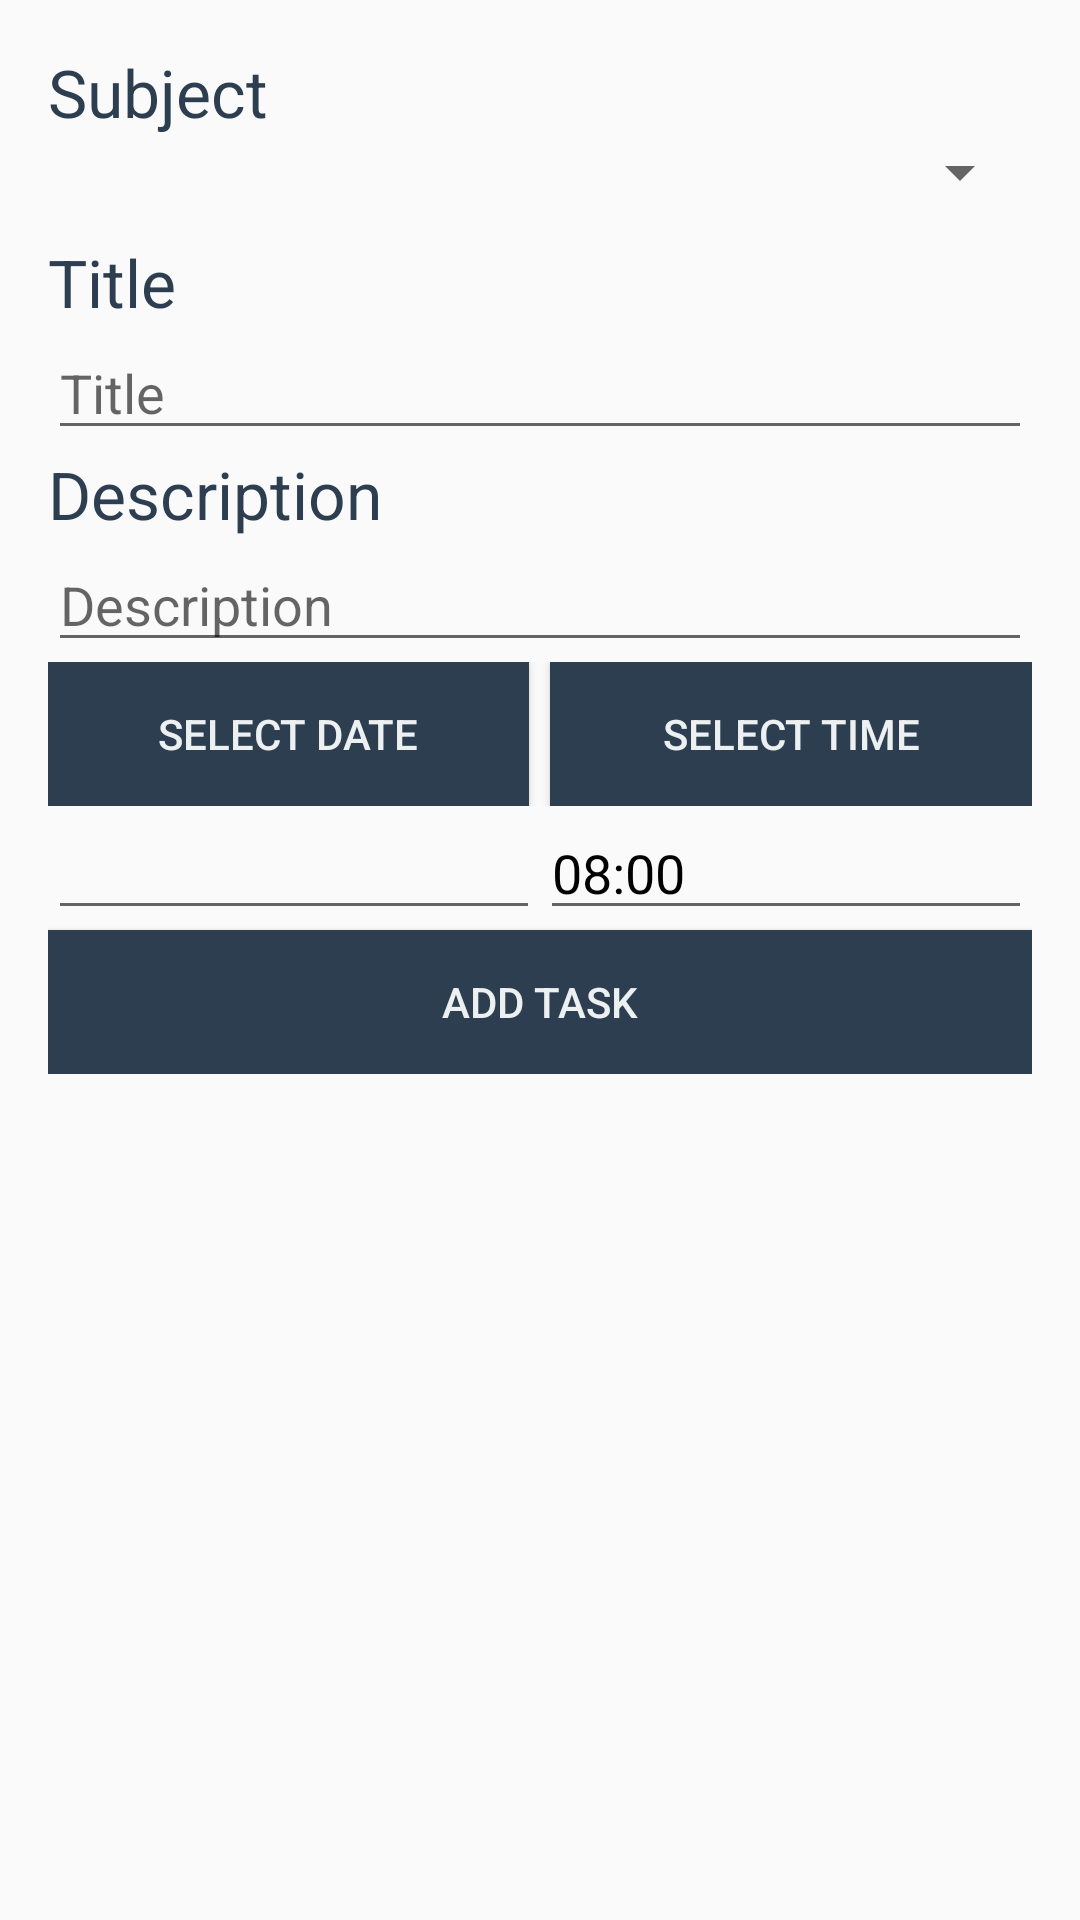

The Android layout XML behind this screen, and the referenced resources:
<!-- AndroidManifest.xml: application theme AppTheme -->
<!-- res/layout/content_addtask.xml -->
<?xml version="1.0" encoding="utf-8"?>
<RelativeLayout
    xmlns:android="http://schemas.android.com/apk/res/android"
    xmlns:app="http://schemas.android.com/apk/res-auto"
    xmlns:tools="http://schemas.android.com/tools"
    android:id="@+id/content_addtask"
    android:layout_width="match_parent"
    android:layout_height="match_parent"
    android:paddingBottom="@dimen/activity_vertical_margin"
    android:paddingLeft="@dimen/activity_horizontal_margin"
    android:paddingRight="@dimen/activity_horizontal_margin"
    android:paddingTop="@dimen/activity_vertical_margin"
    app:layout_behavior="@string/appbar_scrolling_view_behavior"
    tools:context="es.ulpgc.eite.clean.mvp.sample.addTask.AddTaskView"
    tools:showIn="@layout/activity_addtask">

    <ScrollView
        xmlns:android="http://schemas.android.com/apk/res/android"
        android:layout_width="fill_parent"
        android:layout_height="fill_parent">
    <LinearLayout
        android:layout_width="match_parent"
        android:layout_height="match_parent"
        android:orientation="vertical"
      >


        <TextView
            android:layout_width="wrap_content"
            android:layout_height="wrap_content"
            android:text="Subject"
            android:textColor="#2c3e50"
            android:textAppearance="@style/TextAppearance.AppCompat.Large"
            android:id="@+id/subjectLabel"/>


        

        <Spinner
            android:id="@+id/subject_spinner"
            android:layout_width="match_parent"
            android:layout_height="wrap_content"
            android:spinnerMode="dropdown" />
        <Space
            android:layout_width="match_parent"
            android:layout_height="10dp"
            android:layout_weight="1"/>

        <TextView
        android:layout_width="wrap_content"
        android:layout_height="wrap_content"
        android:text="Title"
        android:textColor="#2c3e50"
        android:textAppearance="@style/TextAppearance.AppCompat.Large"
        android:id="@+id/titleLabel"/>


        <EditText
            android:layout_width="match_parent"
            android:layout_height="wrap_content"
            android:textColor="#000000"
            android:id="@+id/title"
            android:hint="Title"/>

        <Space
            android:layout_width="wrap_content"
            android:layout_height="wrap_content"
            android:layout_weight="1"/>

        <TextView
            android:layout_width="wrap_content"
            android:layout_height="wrap_content"
            android:text="Description"
            android:textColor="#2c3e50"
            android:textAppearance="@style/TextAppearance.AppCompat.Large"
            android:id="@+id/descriptionLabel"/>


        <EditText
            android:layout_width="match_parent"
            android:layout_height="wrap_content"
            android:textColor="#000000"
            android:id="@+id/description"
            android:hint="Description"/>

        <Space
            android:layout_width="wrap_content"
            android:layout_height="wrap_content"
            android:layout_weight="1"/>



     



        


        <LinearLayout
            android:layout_width="match_parent"
            android:layout_height="wrap_content"
            android:orientation="horizontal">

            <Button
                android:id="@+id/selectDateBtn"
                android:layout_width="wrap_content"
                android:layout_height="wrap_content"
                android:background="@color/colorPrimary"
                android:layout_weight="1"
                android:text="Select date"
                android:textColor="#ecf0f1"/>

            <Space
                android:layout_width="wrap_content"
                android:layout_height="wrap_content"
                android:layout_weight="0.1"/>

            <Button
                android:id="@+id/selectTimeBtn"
                android:layout_width="wrap_content"
                android:layout_height="wrap_content"
                android:background="@color/colorPrimary"
                android:layout_weight="1"
                android:text="Select time"
                android:textColor="#ecf0f1"/>
        </LinearLayout>

        <LinearLayout
            android:layout_width="match_parent"
            android:layout_height="wrap_content"
            android:orientation="horizontal">

            <EditText
                android:id="@+id/date"
                android:layout_width="match_parent"
                android:layout_height="wrap_content"
                android:layout_weight="1"
                android:editable="false"
                android:textColor="#000000"/>

            <EditText
                android:id="@+id/time"
                android:layout_width="match_parent"
                android:layout_height="wrap_content"
                android:layout_weight="1"
                android:editable="false"
                android:text="08:00"
                android:textColor="#000000"/>

        </LinearLayout>

        <Space
            android:layout_width="wrap_content"
            android:layout_height="wrap_content"
            android:layout_weight="1"/>

        <Button
            android:id="@+id/addTaskBtn"
            android:layout_width="match_parent"
            android:layout_height="wrap_content"
            android:background="@color/colorPrimary"
            android:text="Add Task"
            android:textColor="#ecf0f1"/>

    </LinearLayout>

    </ScrollView>
</RelativeLayout>
<!-- res/layout/activity_addtask.xml (included above) -->
<?xml version="1.0" encoding="utf-8"?>
<android.support.design.widget.CoordinatorLayout
    xmlns:android="http://schemas.android.com/apk/res/android"
    xmlns:app="http://schemas.android.com/apk/res-auto"
    xmlns:tools="http://schemas.android.com/tools"
    android:layout_width="match_parent"
    android:layout_height="match_parent"
    android:fitsSystemWindows="true"
    tools:context="es.ulpgc.eite.clean.mvp.sample.addTask.AddTaskView">

    <android.support.design.widget.AppBarLayout
        android:layout_width="match_parent"
        android:layout_height="wrap_content"
        android:theme="@style/AppTheme.AppBarOverlay">

        <android.support.v7.widget.Toolbar
            android:id="@+id/toolbar"
            android:title="Add a New Task"
            android:layout_width="match_parent"
            android:layout_height="?attr/actionBarSize"
            android:background="?attr/colorPrimary"
            app:popupTheme="@style/AppTheme.PopupOverlay"/>

    </android.support.design.widget.AppBarLayout>

    <include layout="@layout/content_addtask"/>


</android.support.design.widget.CoordinatorLayout>
<!-- resources referenced by this layout -->
<resources>
  <color name="colorPrimary">#2c3e50</color>
  <dimen name="activity_horizontal_margin">16dp</dimen>
  <dimen name="activity_vertical_margin">16dp</dimen>
  <style name="AppTheme.AppBarOverlay" parent="ThemeOverlay.AppCompat.Dark.ActionBar" />
  <style name="AppTheme.PopupOverlay" parent="ThemeOverlay.AppCompat.Light" />
  <style name="AppTheme" parent="Theme.AppCompat.Light.DarkActionBar">
          
          <item name="colorPrimary">@color/colorPrimary</item>
          <item name="colorPrimaryDark">@color/colorPrimaryDark</item>
          <item name="colorAccent">@color/colorAccent</item>
      </style>
  <color name="colorPrimaryDark">#2c3e50</color>
  <color name="colorAccent">#2c3e50</color>
</resources>
